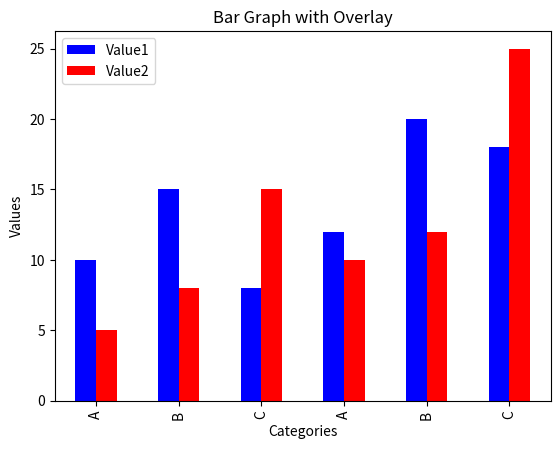

Generate this figure with matplotlib:
import pandas as pd
import matplotlib.pyplot as plt

# Sample data for a bar graph with overlay
data = pd.DataFrame({'Category': ['A', 'B', 'C', 'A', 'B', 'C'],
                     'Value1': [10, 15, 8, 12, 20, 18],
                     'Value2': [5, 8, 15, 10, 12, 25]})

# Construct a bar graph with overlay
data.plot(kind='bar', x='Category', y=['Value1', 'Value2'], color=['blue', 'red'],
          title='Bar Graph with Overlay', xlabel='Categories', ylabel='Values')
plt.show()